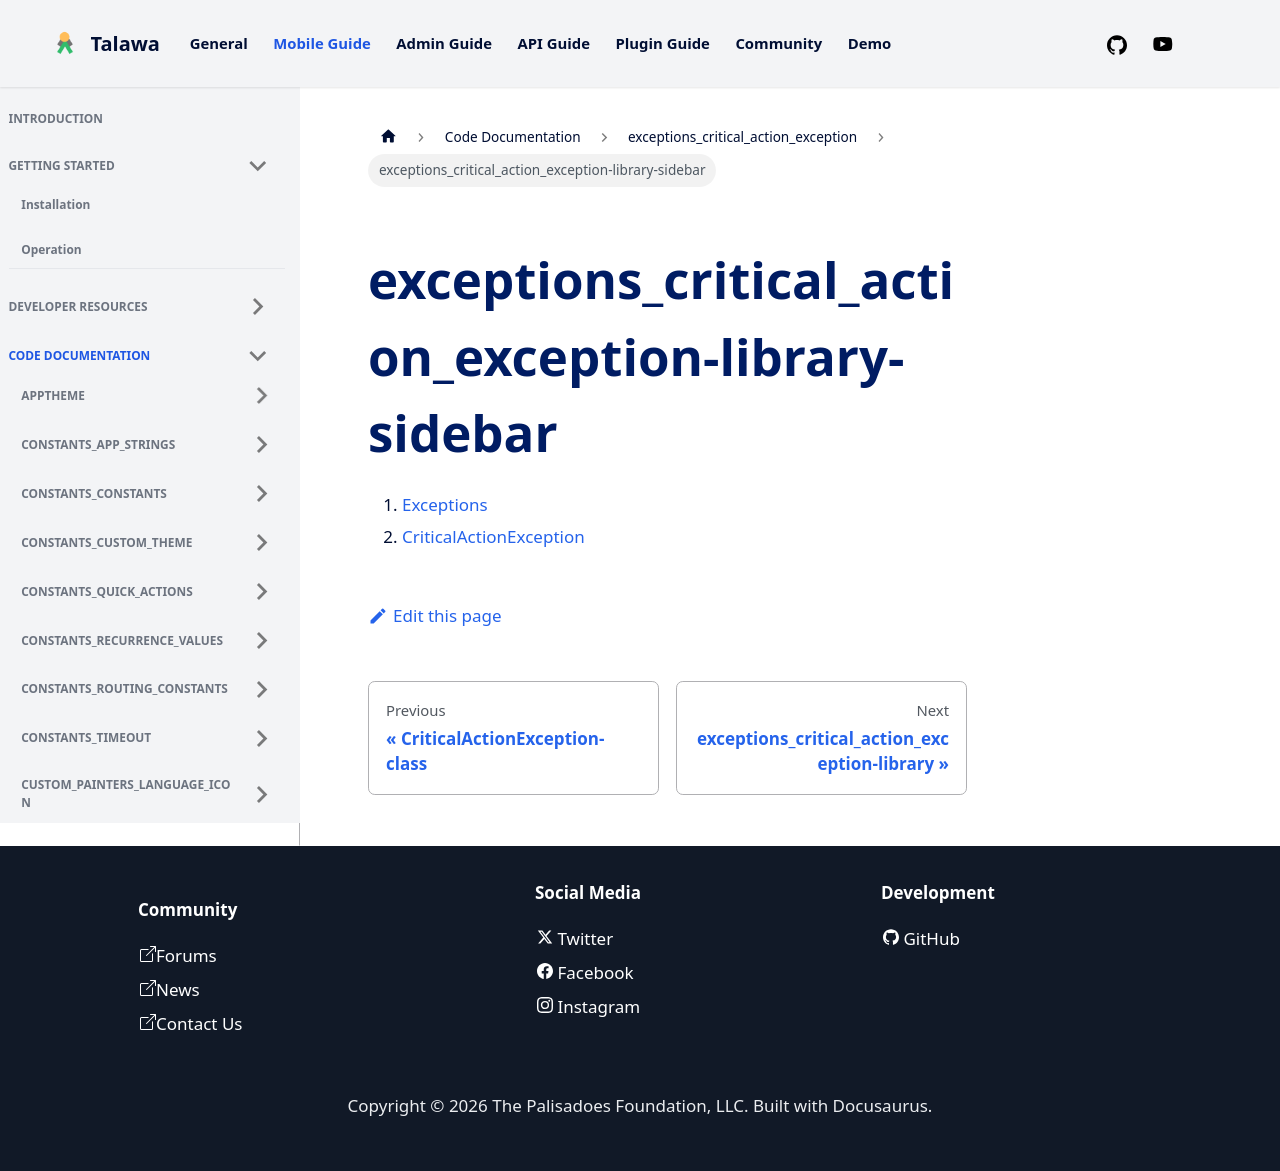

repository: PalisadoesFoundation/talawa · page: docs/auto-docs/exceptions_critical_action_exception/exceptions_critical_action_exception-library-sidebar/index.html · generator: docusaurus

1.  [Exceptions](./)
2.  [CriticalActionException](./CriticalActionException-class.md)
